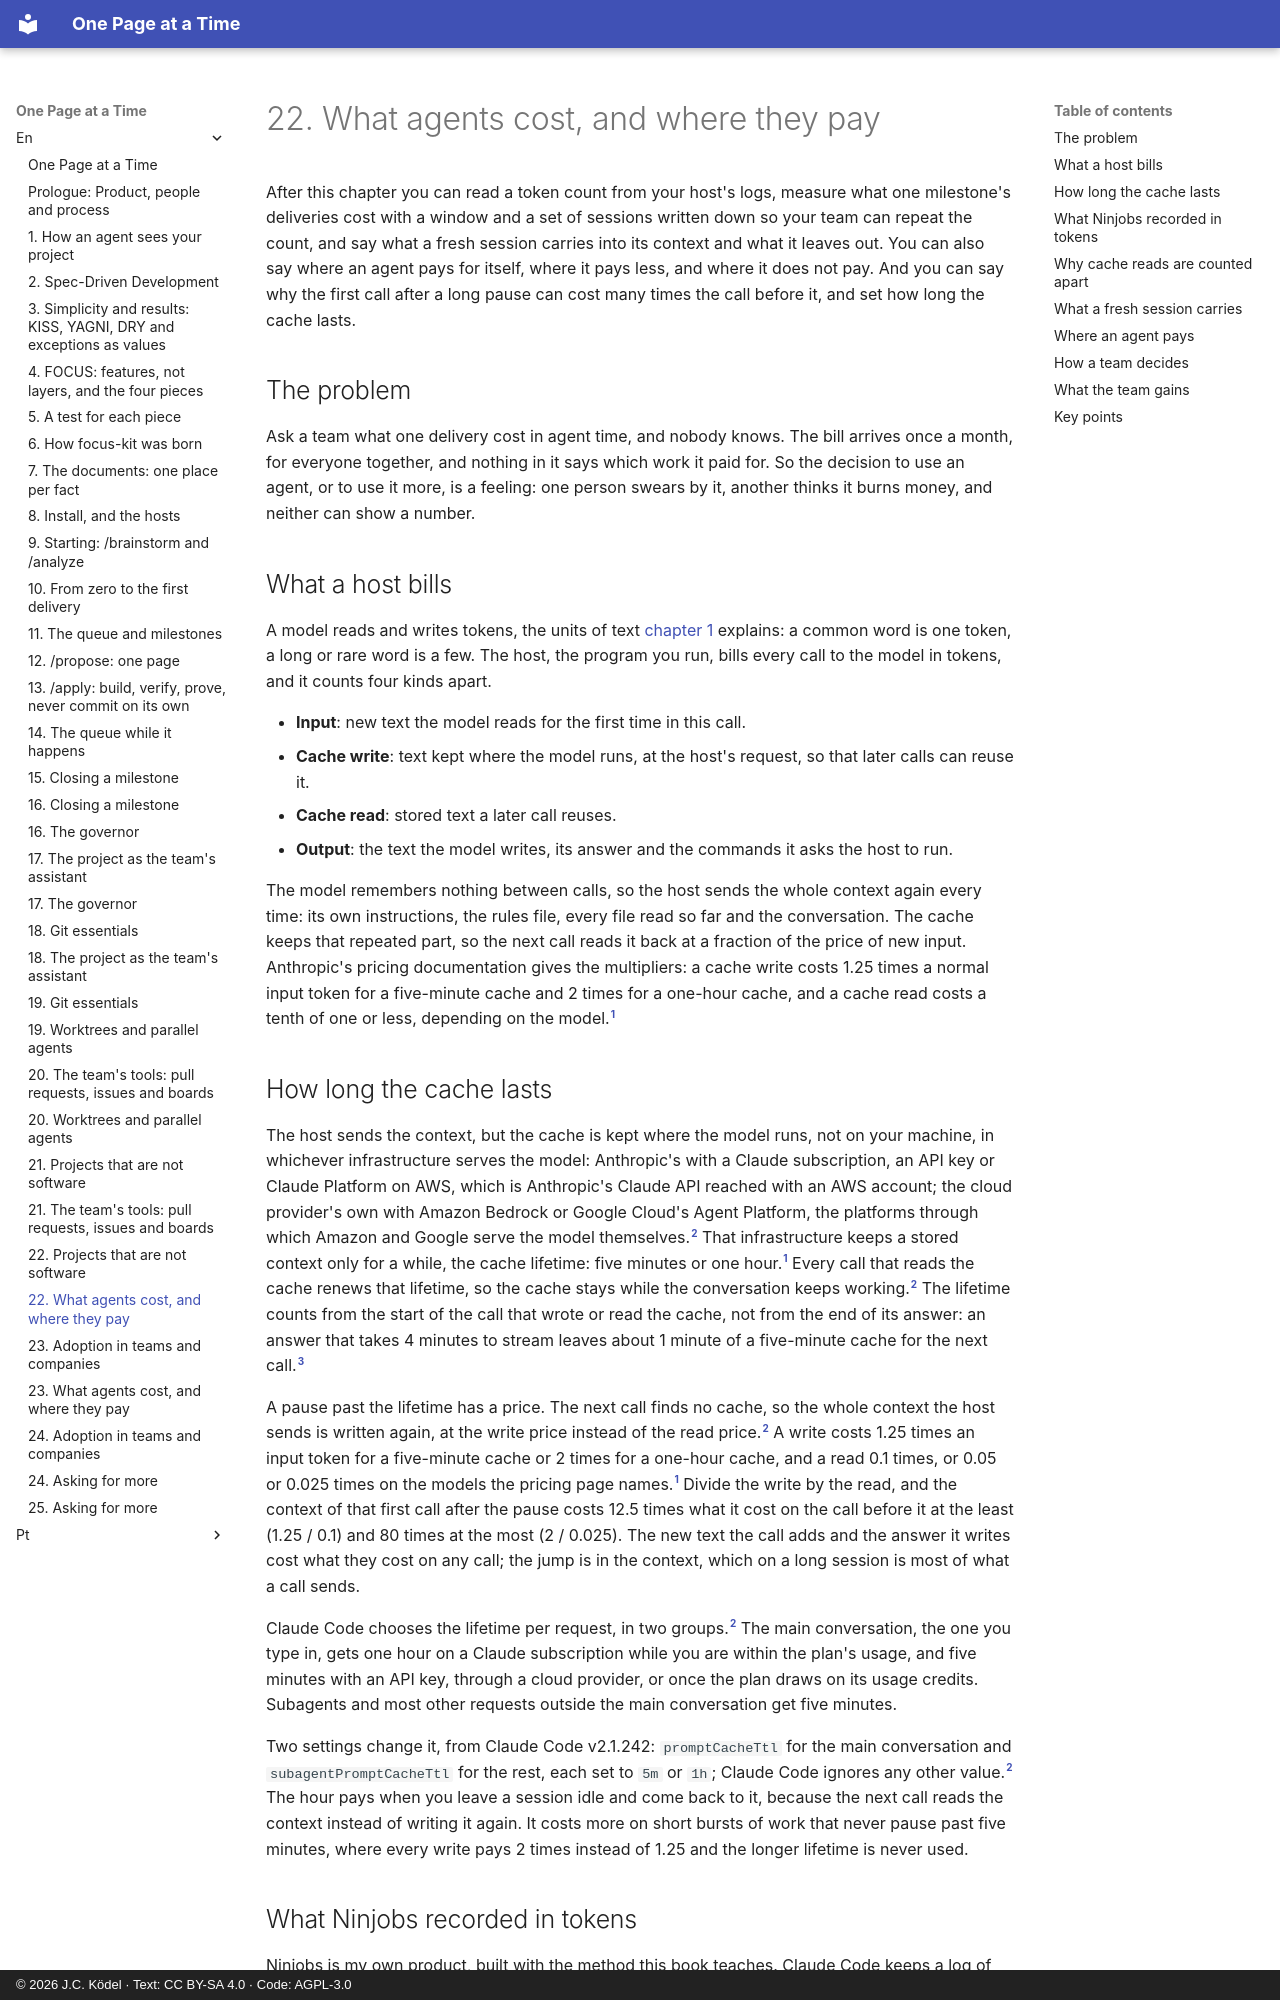

repository: JCKodel/focus-kit-book · page: en/22-cost-and-where/index.html · generator: mkdocs · copyright: © 2026 J.C. Ködel · Text: CC BY-SA 4.0 · Code: AGPL-3.0

# 22. What agents cost, and where they pay

After this chapter you can read a token count from your host's logs, measure what one milestone's deliveries cost with a window and a set of sessions written down so your team can repeat the count, and say what a fresh session carries into its context and what it leaves out.
You can also say where an agent pays for itself, where it pays less, and where it does not pay.
And you can say why the first call after a long pause can cost many times the call before it, and set how long the cache lasts.

## The problem

Ask a team what one delivery cost in agent time, and nobody knows.
The bill arrives once a month, for everyone together, and nothing in it says which work it paid for.
So the decision to use an agent, or to use it more, is a feeling: one person swears by it, another thinks it burns money, and neither can show a number.

## What a host bills

A model reads and writes tokens, the units of text [chapter 1](01-how-agents-see.md) explains: a common word is one token, a long or rare word is a few.
The host, the program you run, bills every call to the model in tokens, and it counts four kinds apart.

* **Input**: new text the model reads for the first time in this call.
* **Cache write**: text kept where the model runs, at the host's request, so that later calls can reuse it.
* **Cache read**: stored text a later call reuses.
* **Output**: the text the model writes, its answer and the commands it asks the host to run.

The model remembers nothing between calls, so the host sends the whole context again every time: its own instructions, the rules file, every file read so far and the conversation.
The cache keeps that repeated part, so the next call reads it back at a fraction of the price of new input.
Anthropic's pricing documentation gives the multipliers: a cache write costs 1.25 times a normal input token for a five-minute cache and 2 times for a one-hour cache, and a cache read costs a tenth of one or less, depending on the model.[^anthropic-pricing]

## How long the cache lasts

The host sends the context, but the cache is kept where the model runs, not on your machine, in whichever infrastructure serves the model: Anthropic's with a Claude subscription, an API key or Claude Platform on AWS, which is Anthropic's Claude API reached with an AWS account; the cloud provider's own with Amazon Bedrock or Google Cloud's Agent Platform, the platforms through which Amazon and Google serve the model themselves.[^claude-code-prompt-caching]
That infrastructure keeps a stored context only for a while, the cache lifetime: five minutes or one hour.[^anthropic-pricing]
Every call that reads the cache renews that lifetime, so the cache stays while the conversation keeps working.[^claude-code-prompt-caching]
The lifetime counts from the start of the call that wrote or read the cache, not from the end of its answer: an answer that takes 4 minutes to stream leaves about 1 minute of a five-minute cache for the next call.[^anthropic-prompt-caching]

A pause past the lifetime has a price.
The next call finds no cache, so the whole context the host sends is written again, at the write price instead of the read price.[^claude-code-prompt-caching]
A write costs 1.25 times an input token for a five-minute cache or 2 times for a one-hour cache, and a read 0.1 times, or 0.05 or 0.025 times on the models the pricing page names.[^anthropic-pricing]
Divide the write by the read, and the context of that first call after the pause costs 12.5 times what it cost on the call before it at the least (1.25 / 0.1) and 80 times at the most (2 / 0.025).
The new text the call adds and the answer it writes cost what they cost on any call; the jump is in the context, which on a long session is most of what a call sends.

Claude Code chooses the lifetime per request, in two groups.[^claude-code-prompt-caching]
The main conversation, the one you type in, gets one hour on a Claude subscription while you are within the plan's usage, and five minutes with an API key, through a cloud provider, or once the plan draws on its usage credits.
Subagents and most other requests outside the main conversation get five minutes.

Two settings change it, from Claude Code v2.1.242: `promptCacheTtl` for the main conversation and `subagentPromptCacheTtl` for the rest, each set to `5m` or `1h`; Claude Code ignores any other value.[^claude-code-prompt-caching]
The hour pays when you leave a session idle and come back to it, because the next call reads the context instead of writing it again.
It costs more on short bursts of work that never pause past five minutes, where every write pays 2 times instead of 1.25 and the longer lifetime is never used.
